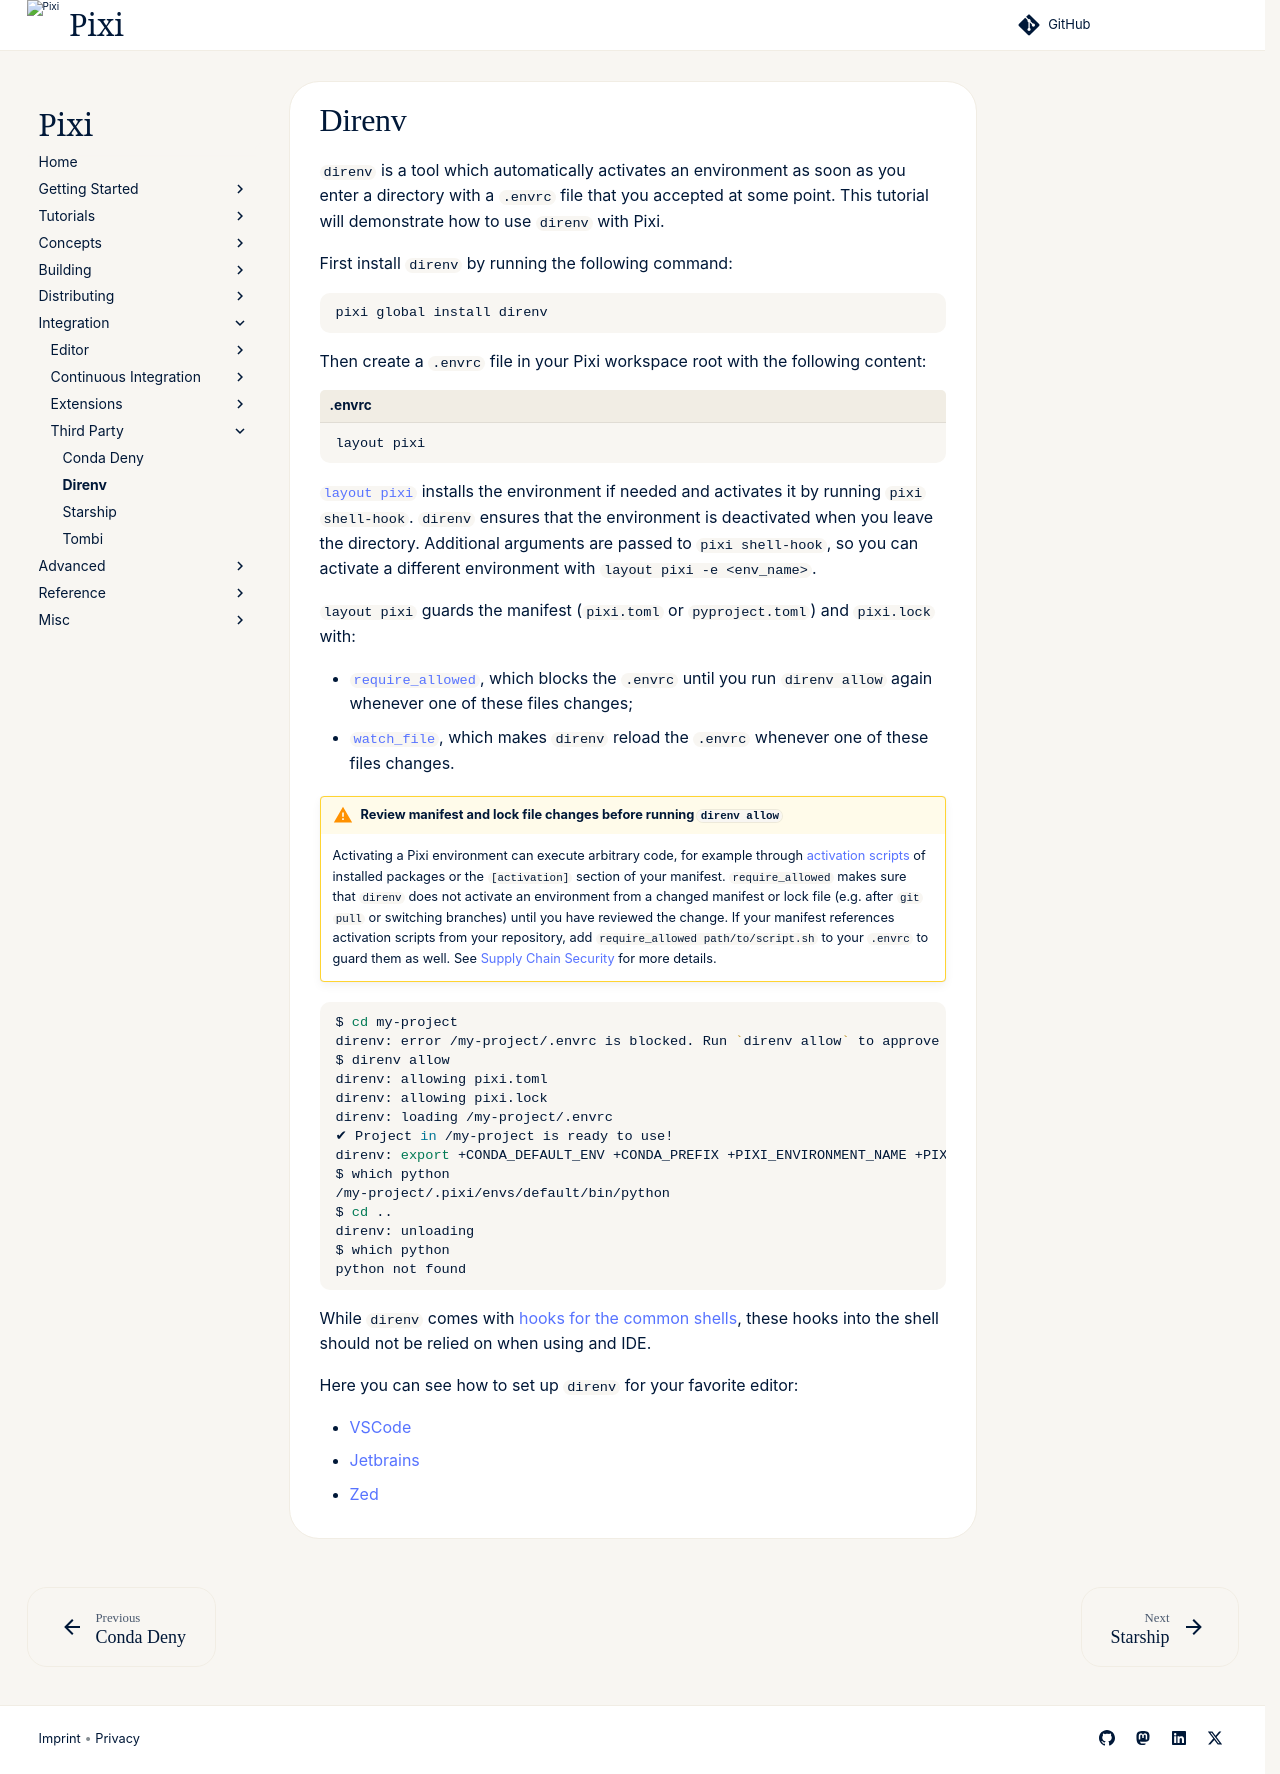

repository: prefix-dev/pixi · page: v0.85.0/integration/third_party/direnv/index.html · generator: sphinx


`direnv` is a tool which automatically activates an environment as soon as you enter a directory with a `.envrc` file that you accepted at some point.
This tutorial will demonstrate how to use `direnv` with Pixi.

First install `direnv` by running the following command:

```bash
pixi global install direnv
```

Then create a `.envrc` file in your Pixi workspace root with the following content:

```shell title=".envrc"
layout pixi
```

[`layout pixi`](https://direnv.net/man/direnv-stdlib.1.html#codelayout-pixicode) installs the environment if needed and activates it by running `pixi shell-hook`.
`direnv` ensures that the environment is deactivated when you leave the directory.
Additional arguments are passed to `pixi shell-hook`, so you can activate a different environment with `layout pixi -e <env_name>`.

`layout pixi` guards the manifest (`pixi.toml` or `pyproject.toml`) and `pixi.lock` with:

- [`require_allowed`](https://direnv.net/man/direnv-stdlib.1.html#coderequireallowed-ltpathgt-ltpathgt-code), which blocks the `.envrc` until you run `direnv allow` again whenever one of these files changes;
- [`watch_file`](https://direnv.net/man/direnv-stdlib.1.html#codewatchfile-ltpathgt-ltpathgt-code), which makes `direnv` reload the `.envrc` whenever one of these files changes.

!!! warning "Review manifest and lock file changes before running `direnv allow`"
    Activating a Pixi environment can execute arbitrary code, for example through [activation scripts](../../workspace/environment.md#activation) of installed packages or the `[activation]` section of your manifest.
    `require_allowed` makes sure that `direnv` does not activate an environment from a changed manifest or lock file (e.g. after `git pull` or switching branches) until you have reviewed the change.
    If your manifest references activation scripts from your repository, add `require_allowed path/to/script.sh` to your `.envrc` to guard them as well.
    See [Supply Chain Security](../../security.md#4-treat-package-hooks-as-code-execution) for more details.

```shell
$ cd my-project
direnv: error /my-project/.envrc is blocked. Run `direnv allow` to approve its content
$ direnv allow
direnv: allowing pixi.toml
direnv: allowing pixi.lock
direnv: loading /my-project/.envrc
✔ Project in /my-project is ready to use!
direnv: export +CONDA_DEFAULT_ENV +CONDA_PREFIX +PIXI_ENVIRONMENT_NAME +PIXI_ENVIRONMENT_PLATFORMS +PIXI_WORKSPACE_MANIFEST +PIXI_WORKSPACE_NAME +PIXI_WORKSPACE_ROOT +PIXI_WORKSPACE_VERSION +PIXI_PROMPT ~PATH
$ which python
/my-project/.pixi/envs/default/bin/python
$ cd ..
direnv: unloading
$ which python
python not found
```

While `direnv` comes with [hooks for the common shells](https://direnv.net/docs/hook.html),
these hooks into the shell should not be relied on when using and IDE.

Here you can see how to set up `direnv` for your favorite editor:

- [VSCode](../editor/vscode.md#direnv-extension)
- [Jetbrains](../editor/jetbrains.md#direnv)
- [Zed](../editor/zed.md)
